Run: headless pygame with SDL's dummy video driver; simulated clock (each Clock.tick advances the game by its frame time, no real sleeping); random seed 0; keys injected as events and as key.get_pressed() state; mouse plan: one left click at the window centre at the start of phase 2, then a move to the lower-right quarter at the start of phase 3.
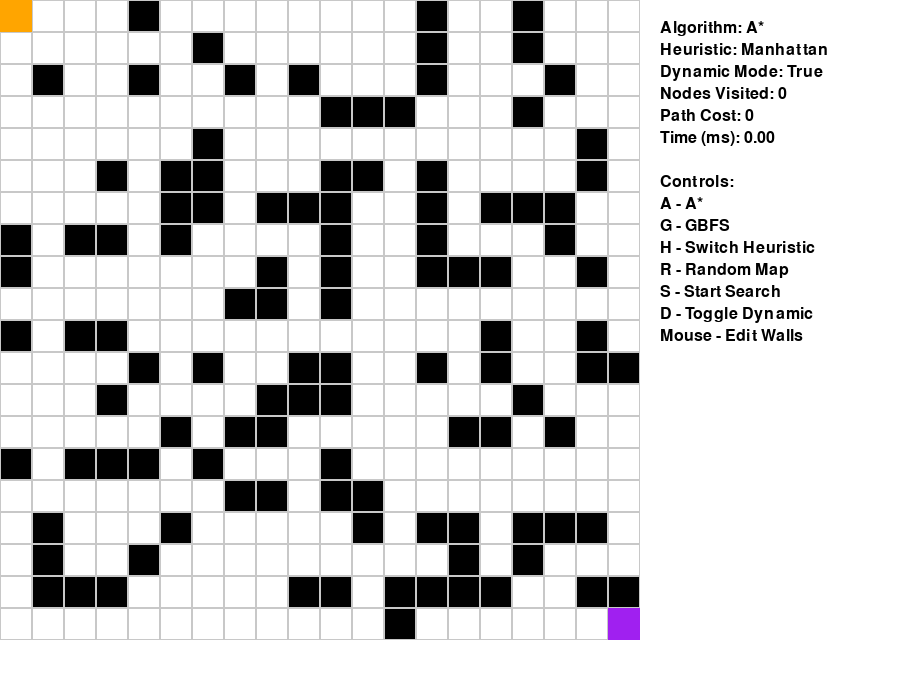
Frame 1 of 4 · flips 1–60 · no input
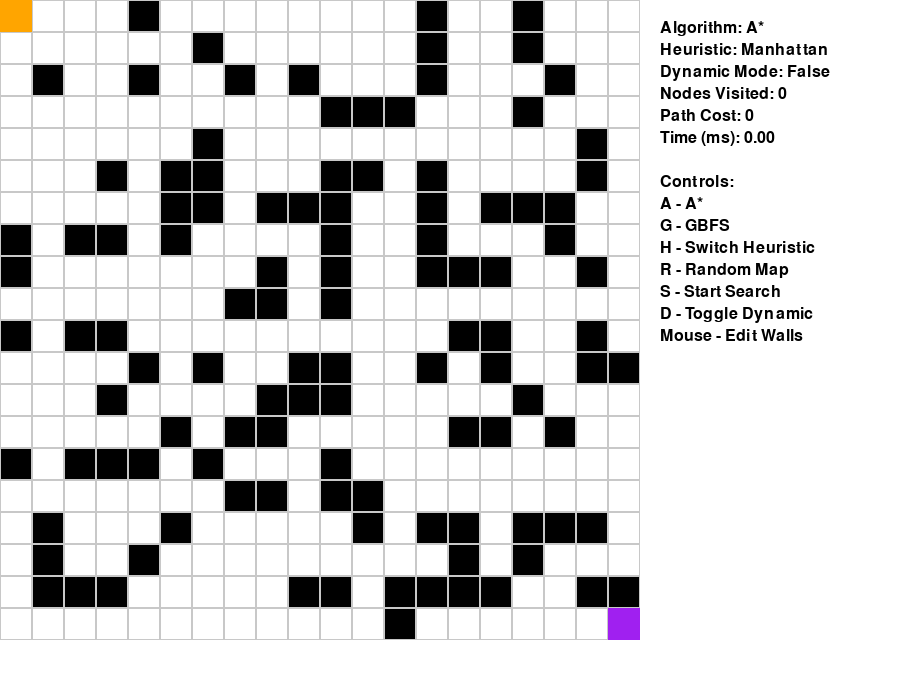
Frame 2 of 4 · flips 61–180 · clicked the window centre · tapped SPACE, RETURN · held RIGHT (→), D
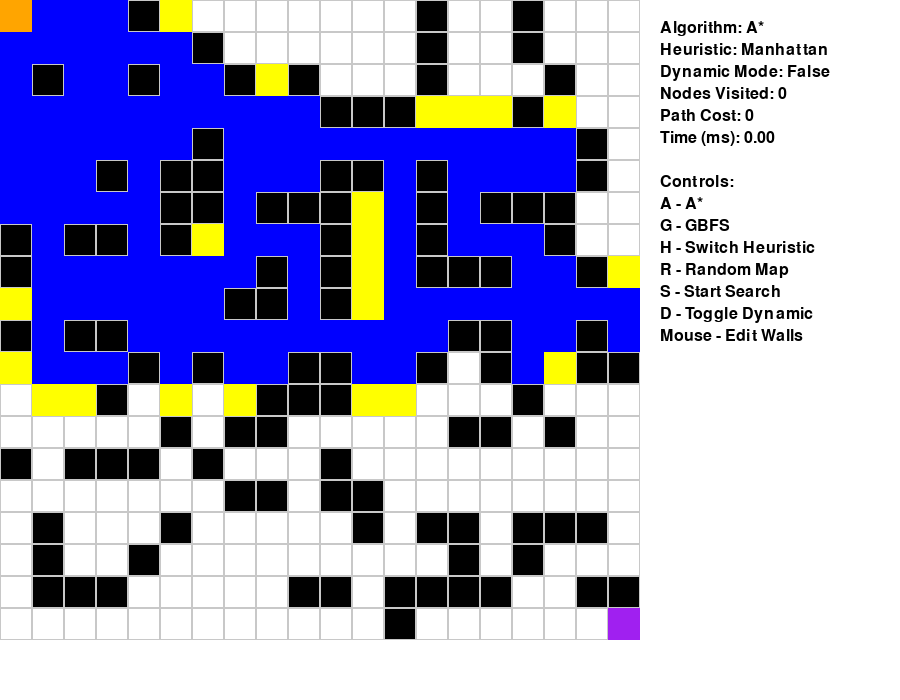
Frame 3 of 4 · flips 181–300 · moved the mouse to the lower-right quarter · held DOWN (↓), S
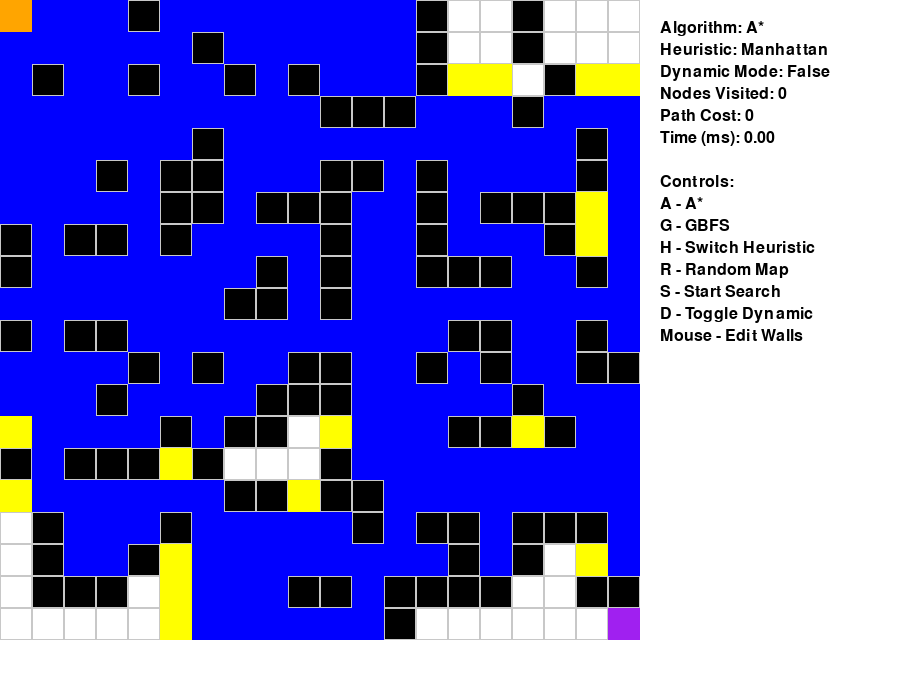
Frame 4 of 4 · flips 301–420 · held LEFT (←), A, UP (↑), W

The pygame program that drew these frames:

import pygame
import sys
import math
import random
import time
from queue import PriorityQueue

# ================== CONFIG ==================
WIDTH = 900
HEIGHT = 700
PANEL_WIDTH = 250
FPS = 60

WHITE = (255,255,255)
BLACK = (0,0,0)
GRAY = (200,200,200)
BLUE = (0,0,255)
RED = (255,0,0)
GREEN = (0,255,0)
YELLOW = (255,255,0)
ORANGE = (255,165,0)
PURPLE = (160,32,240)
CYAN = (0,255,255)

EMPTY, WALL = 0, 1

# ================== HEURISTICS ==================
def manhattan(a, b):
    return abs(a[0]-b[0]) + abs(a[1]-b[1])

def euclidean(a, b):
    return math.sqrt((a[0]-b[0])**2 + (a[1]-b[1])**2)

# ================== GRID ==================
class Grid:
    def __init__(self, rows, cols):
        self.rows = rows
        self.cols = cols
        self.grid = [[EMPTY for _ in range(cols)] for _ in range(rows)]
        self.start = (0, 0)
        self.goal = (rows-1, cols-1)

    def randomize(self, density):
        for r in range(self.rows):
            for c in range(self.cols):
                if (r,c) not in [self.start, self.goal]:
                    self.grid[r][c] = WALL if random.random() < density else EMPTY

    def neighbors(self, node):
        r, c = node
        for dr, dc in [(-1,0),(1,0),(0,-1),(0,1)]:
            nr, nc = r+dr, c+dc
            if 0 <= nr < self.rows and 0 <= nc < self.cols:
                if self.grid[nr][nc] != WALL:
                    yield (nr, nc)

# ================== SEARCH ==================
def reconstruct(came_from, current):
    path = []
    while current in came_from:
        path.append(current)
        current = came_from[current]
    path.reverse()
    return path

def search(grid, start, goal, algorithm, heuristic, draw_callback):
    frontier = PriorityQueue()
    frontier.put((0, start))
    came_from = {}
    g_cost = {start: 0}
    visited = set()
    nodes_visited = 0

    while not frontier.empty():
        _, current = frontier.get()
        nodes_visited += 1

        if current == goal:
            return reconstruct(came_from, goal), nodes_visited

        visited.add(current)

        for n in grid.neighbors(current):
            new_cost = g_cost[current] + 1
            if n not in g_cost or new_cost < g_cost[n]:
                g_cost[n] = new_cost
                if algorithm == "A*":
                    priority = new_cost + heuristic(n, goal)
                else:  # GBFS
                    priority = heuristic(n, goal)
                frontier.put((priority, n))
                came_from[n] = current

        draw_callback(visited, frontier.queue)
    return None, nodes_visited

# ================== GUI ==================
class App:
    def __init__(self):
        pygame.init()
        self.screen = pygame.display.set_mode((WIDTH, HEIGHT))
        pygame.display.set_caption("Dynamic Pathfinding Agent")
        self.clock = pygame.time.Clock()
        self.font = pygame.font.SysFont(None, 24)

        self.rows = 20
        self.cols = 20
        self.cell = min((WIDTH-PANEL_WIDTH)//self.cols, HEIGHT//self.rows)

        self.grid = Grid(self.rows, self.cols)
        self.grid.randomize(0.3)

        self.algorithm = "A*"
        self.heuristic = manhattan
        self.dynamic = True
        self.spawn_prob = 0.05

        self.agent_pos = self.grid.start
        self.path = []
        self.running_search = False
        self.nodes_visited = 0
        self.start_time = 0
        self.exec_time = 0

    def draw_grid(self, visited=None, frontier=None):
        self.screen.fill(WHITE)
        for r in range(self.rows):
            for c in range(self.cols):
                color = WHITE
                if self.grid.grid[r][c] == WALL:
                    color = BLACK
                pygame.draw.rect(self.screen, color,
                                 (c*self.cell, r*self.cell, self.cell, self.cell))
                pygame.draw.rect(self.screen, GRAY,
                                 (c*self.cell, r*self.cell, self.cell, self.cell), 1)

        if visited:
            for v in visited:
                pygame.draw.rect(self.screen, BLUE,
                                 (v[1]*self.cell, v[0]*self.cell, self.cell, self.cell))

        if frontier:
            for _, f in frontier:
                pygame.draw.rect(self.screen, YELLOW,
                                 (f[1]*self.cell, f[0]*self.cell, self.cell, self.cell))

        for p in self.path:
            pygame.draw.rect(self.screen, GREEN,
                             (p[1]*self.cell, p[0]*self.cell, self.cell, self.cell))

        pygame.draw.rect(self.screen, CYAN,
                         (self.grid.start[1]*self.cell, self.grid.start[0]*self.cell,
                          self.cell, self.cell))
        pygame.draw.rect(self.screen, PURPLE,
                         (self.grid.goal[1]*self.cell, self.grid.goal[0]*self.cell,
                          self.cell, self.cell))
        pygame.draw.rect(self.screen, ORANGE,
                         (self.agent_pos[1]*self.cell, self.agent_pos[0]*self.cell,
                          self.cell, self.cell))

        self.draw_panel()
        pygame.display.flip()

    def draw_panel(self):
        x = WIDTH - PANEL_WIDTH + 10
        y = 20
        lines = [
            f"Algorithm: {self.algorithm}",
            f"Heuristic: {'Manhattan' if self.heuristic==manhattan else 'Euclidean'}",
            f"Dynamic Mode: {self.dynamic}",
            f"Nodes Visited: {self.nodes_visited}",
            f"Path Cost: {len(self.path)}",
            f"Time (ms): {self.exec_time:.2f}",
            "",
            "Controls:",
            "A - A*",
            "G - GBFS",
            "H - Switch Heuristic",
            "R - Random Map",
            "S - Start Search",
            "D - Toggle Dynamic",
            "Mouse - Edit Walls"
        ]
        for line in lines:
            txt = self.font.render(line, True, BLACK)
            self.screen.blit(txt, (x, y))
            y += 22

    def start_search(self):
        self.agent_pos = self.grid.start
        self.path = []
        self.nodes_visited = 0
        self.start_time = time.time()

        path, self.nodes_visited = search(
            self.grid,
            self.agent_pos,
            self.grid.goal,
            self.algorithm,
            self.heuristic,
            self.draw_grid
        )

        self.exec_time = (time.time() - self.start_time) * 1000
        if path:
            self.path = path

    def move_agent(self):
        if not self.path:
            return
        next_step = self.path.pop(0)

        if self.dynamic and random.random() < self.spawn_prob:
            r = random.randint(0, self.rows-1)
            c = random.randint(0, self.cols-1)
            if (r,c) not in [self.agent_pos, self.grid.goal]:
                self.grid.grid[r][c] = WALL
                if (r,c) in self.path:
                    self.start_search()
                    return

        self.agent_pos = next_step

    def run(self):
        while True:
            self.clock.tick(FPS)
            for event in pygame.event.get():
                if event.type == pygame.QUIT:
                    pygame.quit()
                    sys.exit()

                if event.type == pygame.KEYDOWN:
                    if event.key == pygame.K_a:
                        self.algorithm = "A*"
                    if event.key == pygame.K_g:
                        self.algorithm = "GBFS"
                    if event.key == pygame.K_h:
                        self.heuristic = euclidean if self.heuristic == manhattan else manhattan
                    if event.key == pygame.K_r:
                        self.grid.randomize(0.3)
                    if event.key == pygame.K_d:
                        self.dynamic = not self.dynamic
                    if event.key == pygame.K_s:
                        self.start_search()

                if pygame.mouse.get_pressed()[0]:
                    mx, my = pygame.mouse.get_pos()
                    r, c = my//self.cell, mx//self.cell
                    if 0 <= r < self.rows and 0 <= c < self.cols:
                        if (r,c) not in [self.grid.start, self.grid.goal]:
                            self.grid.grid[r][c] = WALL

                if pygame.mouse.get_pressed()[2]:
                    mx, my = pygame.mouse.get_pos()
                    r, c = my//self.cell, mx//self.cell
                    if 0 <= r < self.rows and 0 <= c < self.cols:
                        self.grid.grid[r][c] = EMPTY

            self.move_agent()
            self.draw_grid()

# ================== RUN ==================
if __name__ == "__main__":
    App().run()
